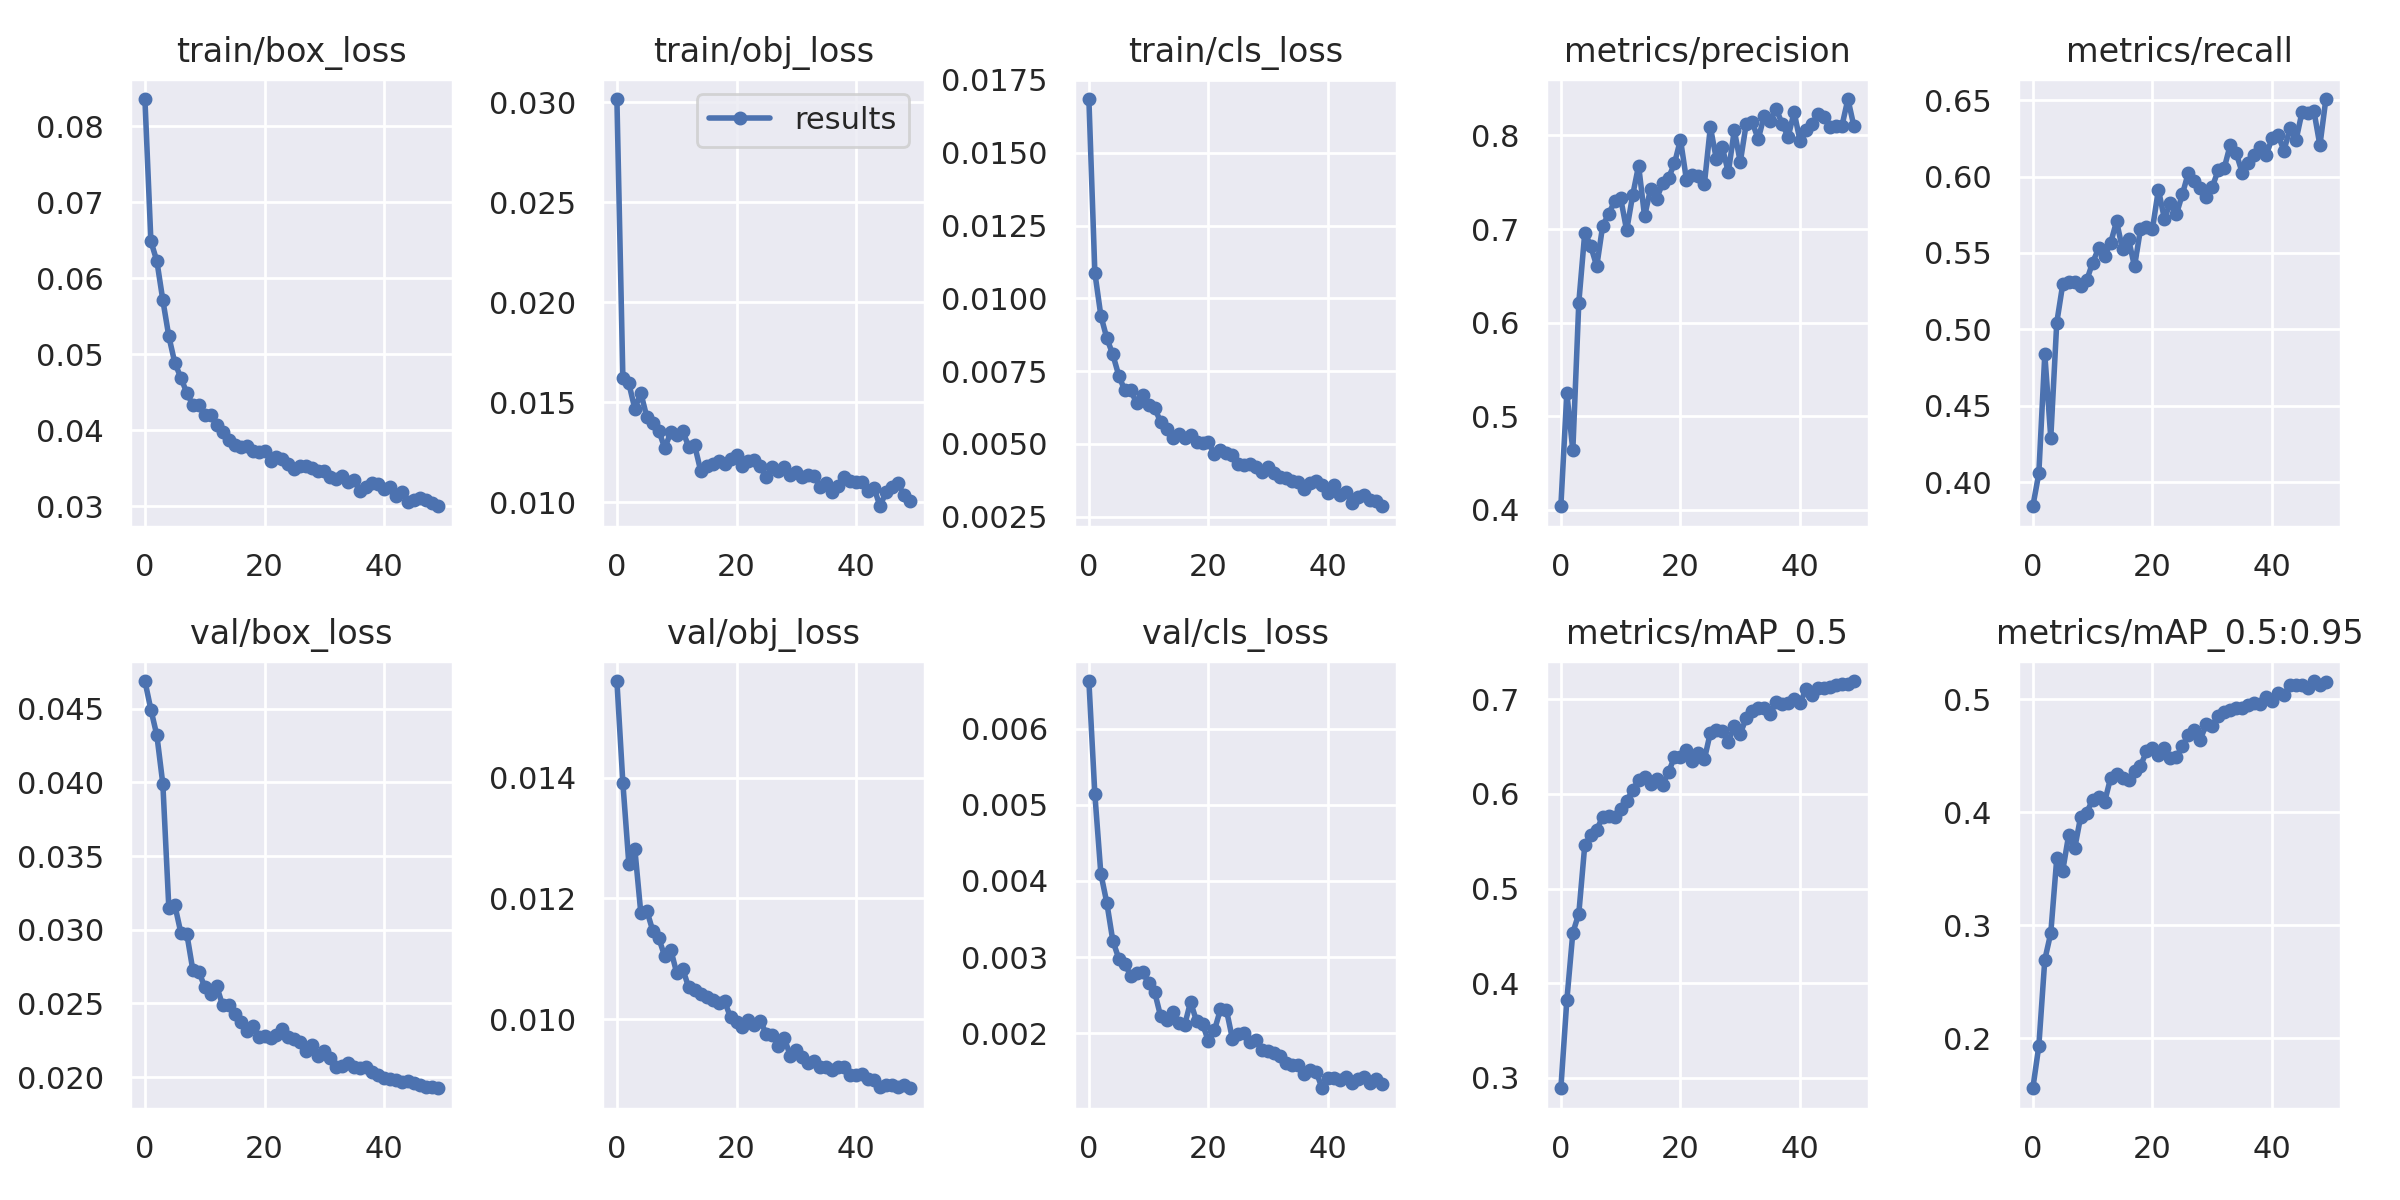

Values plotted in this chart, from the file beside it:
epoch, train/box_loss, train/obj_loss, train/cls_loss, metrics/precision, metrics/recall, metrics/mAP_0.5, metrics/mAP_0.5:0.95, val/box_loss, val/obj_loss, val/cls_loss, x/lr0, x/lr1, x/lr2
0, 0.08354, 0.03015, 0.01685, 0.4036, 0.3843, 0.2891, 0.1557, 0.04688, 0.01561, 0.006628, 0.003323, 0.003323, 0.07009
1, 0.06485, 0.01619, 0.01088, 0.5246, 0.4057, 0.382, 0.1931, 0.04494, 0.01391, 0.005139, 0.006524, 0.006524, 0.03996
2, 0.06224, 0.01594, 0.009408, 0.4634, 0.4837, 0.4533, 0.2696, 0.04318, 0.01257, 0.004097, 0.009594, 0.009594, 0.009699
3, 0.05709, 0.01467, 0.00863, 0.6212, 0.4291, 0.4735, 0.2932, 0.03988, 0.01282, 0.003713, 0.009406, 0.009406, 0.009406
4, 0.05235, 0.01546, 0.008073, 0.6962, 0.5044, 0.5461, 0.3593, 0.03148, 0.01176, 0.003216, 0.009406, 0.009406, 0.009406
5, 0.04888, 0.01427, 0.007347, 0.6818, 0.5295, 0.5562, 0.3485, 0.03167, 0.0118, 0.002979, 0.009208, 0.009208, 0.009208
6, 0.04694, 0.01398, 0.006839, 0.6601, 0.5312, 0.5624, 0.3802, 0.02981, 0.01146, 0.002914, 0.00901, 0.00901, 0.00901
7, 0.04494, 0.01358, 0.006842, 0.7037, 0.5307, 0.5756, 0.3682, 0.02974, 0.01134, 0.002752, 0.008812, 0.008812, 0.008812
8, 0.04335, 0.01271, 0.006398, 0.716, 0.5283, 0.5763, 0.3963, 0.02729, 0.01104, 0.002787, 0.008614, 0.008614, 0.008614
9, 0.04328, 0.01349, 0.00667, 0.73, 0.532, 0.5755, 0.3997, 0.02716, 0.01115, 0.002798, 0.008416, 0.008416, 0.008416
10, 0.04201, 0.01337, 0.00633, 0.733, 0.5437, 0.5843, 0.4112, 0.02613, 0.01077, 0.002655, 0.008218, 0.008218, 0.008218
11, 0.04197, 0.01356, 0.006222, 0.6985, 0.5531, 0.5924, 0.4137, 0.02566, 0.01084, 0.00254, 0.00802, 0.00802, 0.00802
12, 0.0407, 0.01278, 0.005759, 0.7359, 0.548, 0.6041, 0.4092, 0.02617, 0.01053, 0.002221, 0.007822, 0.007822, 0.007822
13, 0.03982, 0.01285, 0.005496, 0.7679, 0.5564, 0.6147, 0.4304, 0.02486, 0.01049, 0.002171, 0.007624, 0.007624, 0.007624
14, 0.0387, 0.01158, 0.005215, 0.7135, 0.5707, 0.6182, 0.4339, 0.0249, 0.01042, 0.002274, 0.007426, 0.007426, 0.007426
15, 0.03807, 0.01179, 0.005333, 0.7429, 0.5523, 0.6105, 0.4305, 0.02429, 0.01037, 0.002139, 0.007228, 0.007228, 0.007228
16, 0.0378, 0.01193, 0.005216, 0.7321, 0.5591, 0.6155, 0.4284, 0.02374, 0.01032, 0.002103, 0.00703, 0.00703, 0.00703
17, 0.03795, 0.01205, 0.00531, 0.7487, 0.5412, 0.6095, 0.4368, 0.02313, 0.01026, 0.00241, 0.006832, 0.006832, 0.006832
18, 0.03733, 0.0119, 0.005077, 0.7546, 0.5656, 0.6229, 0.4411, 0.02348, 0.0103, 0.00216, 0.006634, 0.006634, 0.006634
19, 0.0371, 0.01218, 0.005016, 0.7701, 0.5672, 0.6392, 0.454, 0.02276, 0.01003, 0.002122, 0.006436, 0.006436, 0.006436
20, 0.03731, 0.01237, 0.005051, 0.7956, 0.5658, 0.6389, 0.4568, 0.02279, 0.009947, 0.001893, 0.006238, 0.006238, 0.006238
21, 0.03599, 0.01183, 0.004652, 0.7527, 0.5914, 0.6467, 0.4506, 0.02264, 0.009869, 0.002039, 0.00604, 0.00604, 0.00604
22, 0.03657, 0.01206, 0.004795, 0.7573, 0.5724, 0.6345, 0.4571, 0.02287, 0.009977, 0.002312, 0.005842, 0.005842, 0.005842
23, 0.03621, 0.01211, 0.004704, 0.7563, 0.583, 0.6429, 0.4481, 0.02324, 0.009902, 0.002304, 0.005644, 0.005644, 0.005644
24, 0.03557, 0.0118, 0.00462, 0.7483, 0.5753, 0.6367, 0.4493, 0.02272, 0.009962, 0.001927, 0.005446, 0.005446, 0.005446
25, 0.03492, 0.01124, 0.004321, 0.8091, 0.5884, 0.6649, 0.4584, 0.02257, 0.009754, 0.00199, 0.005248, 0.005248, 0.005248
26, 0.03529, 0.01177, 0.004291, 0.7748, 0.6024, 0.6675, 0.4688, 0.02237, 0.009735, 0.002006, 0.00505, 0.00505, 0.00505
27, 0.03533, 0.01157, 0.004321, 0.7873, 0.5973, 0.6665, 0.4728, 0.02177, 0.009549, 0.001887, 0.004852, 0.004852, 0.004852
28, 0.03505, 0.01174, 0.004217, 0.7605, 0.5924, 0.6554, 0.4642, 0.02219, 0.009686, 0.001906, 0.004654, 0.004654, 0.004654
29, 0.03471, 0.01135, 0.004048, 0.8056, 0.5866, 0.6715, 0.4784, 0.02146, 0.009388, 0.001784, 0.004456, 0.004456, 0.004456
30, 0.03463, 0.0115, 0.004218, 0.7715, 0.593, 0.6637, 0.4762, 0.02176, 0.00949, 0.001763, 0.004258, 0.004258, 0.004258
31, 0.03388, 0.01124, 0.003985, 0.8126, 0.6043, 0.6803, 0.485, 0.02127, 0.009368, 0.001745, 0.00406, 0.00406, 0.00406
32, 0.03362, 0.01135, 0.003849, 0.8142, 0.6055, 0.6874, 0.4886, 0.02067, 0.009267, 0.001698, 0.003862, 0.003862, 0.003862
33, 0.03399, 0.0113, 0.003825, 0.7961, 0.6207, 0.6912, 0.4908, 0.02079, 0.0093, 0.001604, 0.003664, 0.003664, 0.003664
34, 0.03319, 0.01075, 0.003741, 0.821, 0.6153, 0.6913, 0.4922, 0.02097, 0.009209, 0.001583, 0.003466, 0.003466, 0.003466
35, 0.03344, 0.01099, 0.003682, 0.8157, 0.6026, 0.6848, 0.4927, 0.0207, 0.009204, 0.001587, 0.003268, 0.003268, 0.003268
36, 0.03207, 0.01053, 0.003452, 0.8286, 0.6092, 0.6969, 0.4949, 0.02064, 0.009157, 0.001462, 0.00307, 0.00307, 0.00307
37, 0.03253, 0.01082, 0.003649, 0.8125, 0.6138, 0.6956, 0.4965, 0.02068, 0.009213, 0.001512, 0.002872, 0.002872, 0.002872
38, 0.03305, 0.01126, 0.003725, 0.7985, 0.6193, 0.6962, 0.4956, 0.02036, 0.009208, 0.001492, 0.002674, 0.002674, 0.002674
39, 0.03301, 0.01104, 0.003606, 0.8248, 0.6138, 0.7002, 0.5026, 0.02015, 0.009071, 0.001276, 0.002476, 0.002476, 0.002476
40, 0.03224, 0.01102, 0.003329, 0.7942, 0.625, 0.6963, 0.499, 0.01995, 0.009066, 0.001417, 0.002278, 0.002278, 0.002278
41, 0.03255, 0.01101, 0.003575, 0.806, 0.6269, 0.7106, 0.5055, 0.01985, 0.009088, 0.001405, 0.00208, 0.00208, 0.00208
42, 0.03134, 0.01058, 0.003248, 0.8125, 0.617, 0.7044, 0.5038, 0.01982, 0.009009, 0.00139, 0.001882, 0.001882, 0.001882
43, 0.0319, 0.01071, 0.003361, 0.8227, 0.6316, 0.7116, 0.5124, 0.01969, 0.008985, 0.00142, 0.001684, 0.001684, 0.001684
44, 0.03054, 0.009799, 0.00296, 0.8193, 0.6237, 0.7124, 0.513, 0.01972, 0.008882, 0.001341, 0.001486, 0.001486, 0.001486
45, 0.03085, 0.01052, 0.003185, 0.8095, 0.642, 0.7126, 0.5129, 0.01959, 0.008899, 0.001401, 0.001288, 0.001288, 0.001288
46, 0.03116, 0.01079, 0.003242, 0.8104, 0.6416, 0.7155, 0.5105, 0.01949, 0.008913, 0.001427, 0.00109, 0.00109, 0.00109
47, 0.03086, 0.01094, 0.003074, 0.8102, 0.6429, 0.7159, 0.5163, 0.01936, 0.008868, 0.001343, 0.000892, 0.000892, 0.000892
48, 0.03042, 0.01035, 0.003052, 0.839, 0.6204, 0.7162, 0.5129, 0.01932, 0.008903, 0.001401, 0.000694, 0.000694, 0.000694
49, 0.03003, 0.01008, 0.002859, 0.8098, 0.6507, 0.7193, 0.5158, 0.01924, 0.008854, 0.001331, 0.000496, 0.000496, 0.000496
